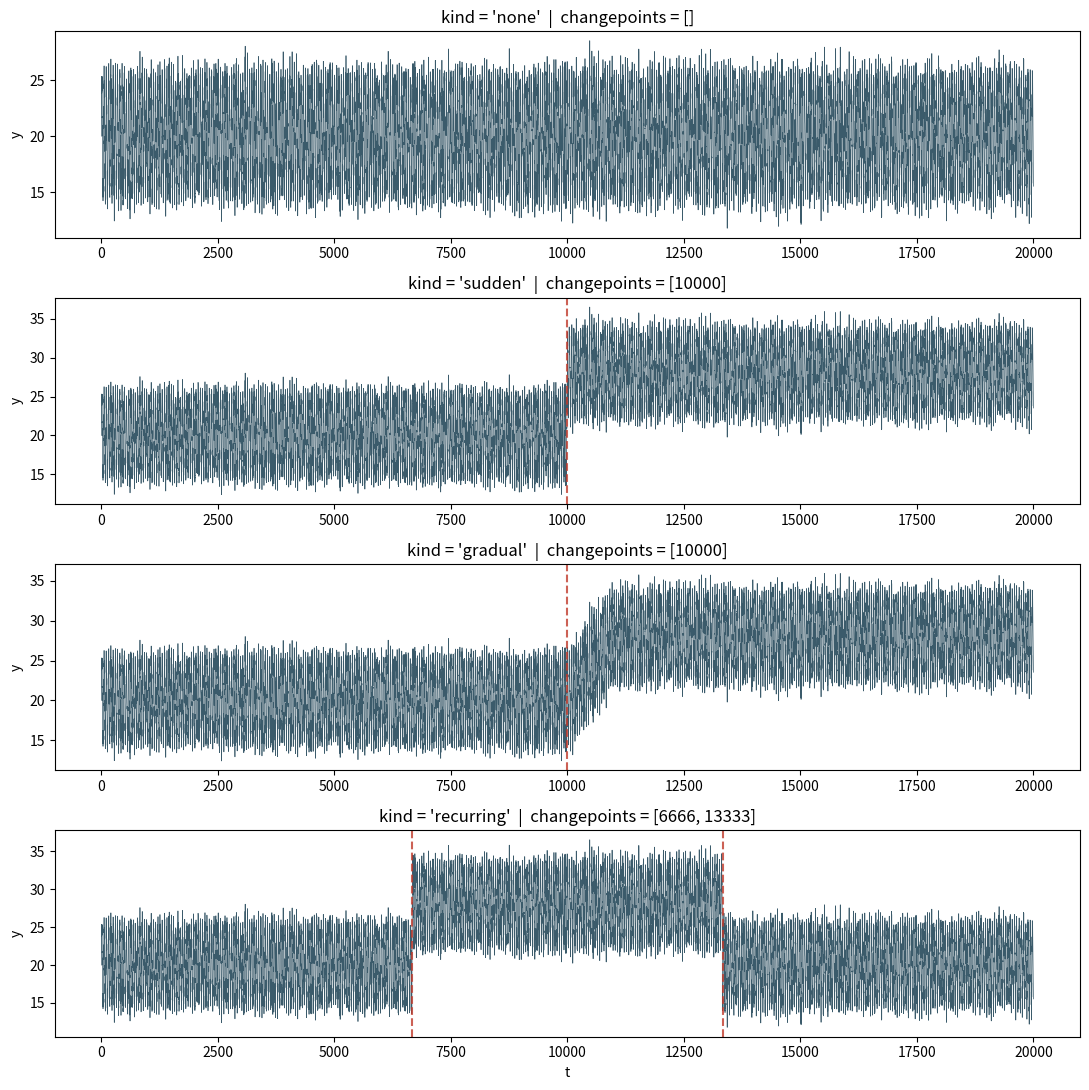

Python code for this plot: (Note: this script raises an exception after producing the figure.)
"""
Synthetic Data Generator for Concept Drift Detection
=====================================================

Implements make_series(), matching the interface frozen in the project
brief:

    make_series(kind, n, noise) -> (y, changepoints)

- y            : numpy array of shape (n,), the generated series
- changepoints : list[int], the true indices where drift begins
                 (ground truth, used to score detectors)

Supported kind values
----------------------
- "none"      : no drift at all (control case — a detector should find
                 nothing here)
- "sudden"    : an instant step change
- "gradual"   : the new pattern is interpolated in over ~1000 steps
- "recurring" : the series alternates back and forth between two
                 regimes (old pattern returns)

This mirrors the minimal generator shown in the brief:

    t < 5000   y = 20 + 5*sin(2*pi*t/48) + noise
    t >= 5000  y = 20 + 5*sin(2*pi*t/48) + 8 + noise
    t >= 9000  y = 20 + 9*sin(2*pi*t/48) + noise
    changepoints = [5000, 9000]

but is generalised so `n` and drift locations scale with series length.
"""

from __future__ import annotations

import numpy as np
from typing import List, Tuple, Literal

Kind = Literal["none", "sudden", "gradual", "recurring"]


def make_series(
    kind: Kind = "sudden",
    n: int = 20000,
    noise: float = 1.0,
    seed: int | None = None,
) -> Tuple[np.ndarray, List[int]]:
    """
    Generate a synthetic time series with known concept drift.

    Parameters
    ----------
    kind : {"none", "sudden", "gradual", "recurring"}
        The type of drift to inject.
    n : int
        Number of time steps to generate.
    noise : float
        Standard deviation of additive Gaussian noise.
    seed : int, optional
        Random seed for reproducibility.

    Returns
    -------
    y : np.ndarray, shape (n,)
        The generated series.
    changepoints : list[int]
        True indices where drift begins (ground truth).
    """
    rng = np.random.default_rng(seed)
    t = np.arange(n)

    period = 48  # half-hourly data -> 48 steps/day, matches the brief's example
    base_level = 20.0
    base_amp = 5.0

    if kind == "none":
        y = base_level + base_amp * np.sin(2 * np.pi * t / period)
        y = y + rng.normal(0, noise, n)
        changepoints: List[int] = []

    elif kind == "sudden":
        cp = n // 2
        y = base_level + base_amp * np.sin(2 * np.pi * t / period)
        y = y + np.where(t >= cp, 8.0, 0.0)
        y = y + rng.normal(0, noise, n)
        changepoints = [cp]

    elif kind == "gradual":
        cp = n // 2
        width = min(1000, n // 4)  # interpolate over ~1000 steps, per the brief
        w = np.clip((t - cp) / width, 0.0, 1.0)
        pre = base_level + base_amp * np.sin(2 * np.pi * t / period)
        post = base_level + base_amp * np.sin(2 * np.pi * t / period) + 8.0
        y = (1 - w) * pre + w * post
        y = y + rng.normal(0, noise, n)
        changepoints = [cp]

    elif kind == "recurring":
        # A -> B -> A: old pattern returns partway through
        cp1 = n // 3
        cp2 = (2 * n) // 3
        regime = np.where((t >= cp1) & (t < cp2), 1, 0)  # 1 = B, 0 = A
        y = base_level + base_amp * np.sin(2 * np.pi * t / period)
        y = y + np.where(regime == 1, 8.0, 0.0)
        y = y + rng.normal(0, noise, n)
        changepoints = [cp1, cp2]

    else:
        raise ValueError(f"Unknown kind: {kind!r}")

    return y, changepoints


if __name__ == "__main__":
    import os
    import matplotlib.pyplot as plt

    fig, axes = plt.subplots(4, 1, figsize=(11, 11), sharex=False)
    kinds: List[Kind] = ["none", "sudden", "gradual", "recurring"]

    for ax, kind in zip(axes, kinds):
        y, changepoints = make_series(kind=kind, n=20000, noise=1.0, seed=7)
        ax.plot(y, linewidth=0.5, color="#3b5b6b")
        for cp in changepoints:
            ax.axvline(cp, color="#c0392b", linestyle="--", alpha=0.8)
        ax.set_title(f"kind = '{kind}'  |  changepoints = {changepoints}")
        ax.set_ylabel("y")

    axes[-1].set_xlabel("t")
    fig.tight_layout()

    # Save next to this script, not to a hardcoded absolute path,
    # so it works on any machine.
    out_path = os.path.join(os.path.dirname(os.path.abspath(__file__)), "drift_examples.png")
    fig.savefig(out_path, dpi=130)
    print(f"Saved preview to {out_path}")

    # Sanity check matching the brief's required test:
    # a detector on a no-drift series should find nothing.
    y_none, cps_none = make_series(kind="none", n=20000, noise=1.0, seed=1)
    assert cps_none == [], "no-drift series should report zero changepoints"
    print("Sanity check passed: kind='none' has zero changepoints.")

    y, cps = make_series(kind="sudden", n=20000, noise=1.0, seed=42)
    print(f"\nExample: kind='sudden', n=20000 -> changepoints={cps}")
    print(f"y.shape = {y.shape}, y[:5] = {y[:5]}")
